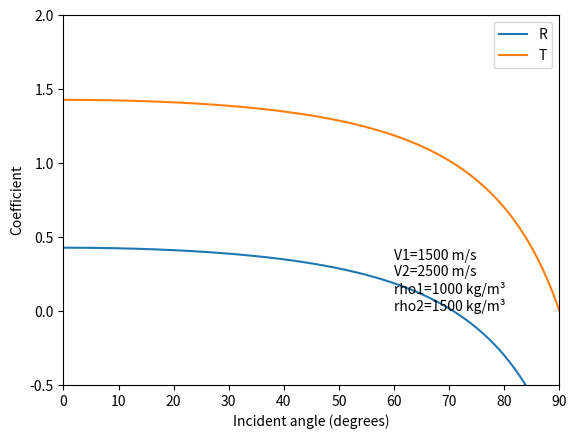

The matplotlib source for this figure:
import numpy as np
import matplotlib.pyplot as plt

# Constants
rho1 = 1000  # Density of medium 1, in kg/m^3
rho2 = 1500  # Density of medium 2, in kg/m^3
V1 = 1500    # Velocity in medium 1, in m/s
V2 = 2500    # Velocity in medium 2, in m/s

# Acoustic impedances
Z1 = rho1 * V1
Z2 = rho2 * V2

# Angle range
theta_i_deg = np.linspace(0, 90, 500)  # Incident angles in degrees
theta_i = np.deg2rad(theta_i_deg)      # Convert degrees to radians

# Snell's law
theta_t = np.arcsin(V1 / V2 * np.sin(theta_i))  # Transmission angle

# Critical angle
theta_c = np.arcsin(V2 / V1)  # Critical angle
print('critical angle:', np.rad2deg(theta_c), ' degrees')

# Reflection and transmission coefficients (pressure)
R = (Z2 * np.cos(theta_i) - Z1 * np.cos(theta_t)) / \
    (Z2 * np.cos(theta_i) + Z1 * np.cos(theta_t))
T = 2 * Z2 * np.cos(theta_i) / \
    (Z2 * np.cos(theta_i) + Z1 * np.cos(theta_t))

# Plot
plt.figure()
plt.plot(theta_i_deg, R, label='R')
plt.plot(theta_i_deg, T, label='T')
plt.xlabel('Incident angle (degrees)')
plt.ylabel('Coefficient')
plt.xlim([0, 90])
plt.ylim([-0.5, 2])
plt.legend()

plt.text(60, 0, f'V1={V1} m/s\nV2={V2} m/s\nrho1={rho1} kg/m³\nrho2={rho2} kg/m³')

plt.show()
